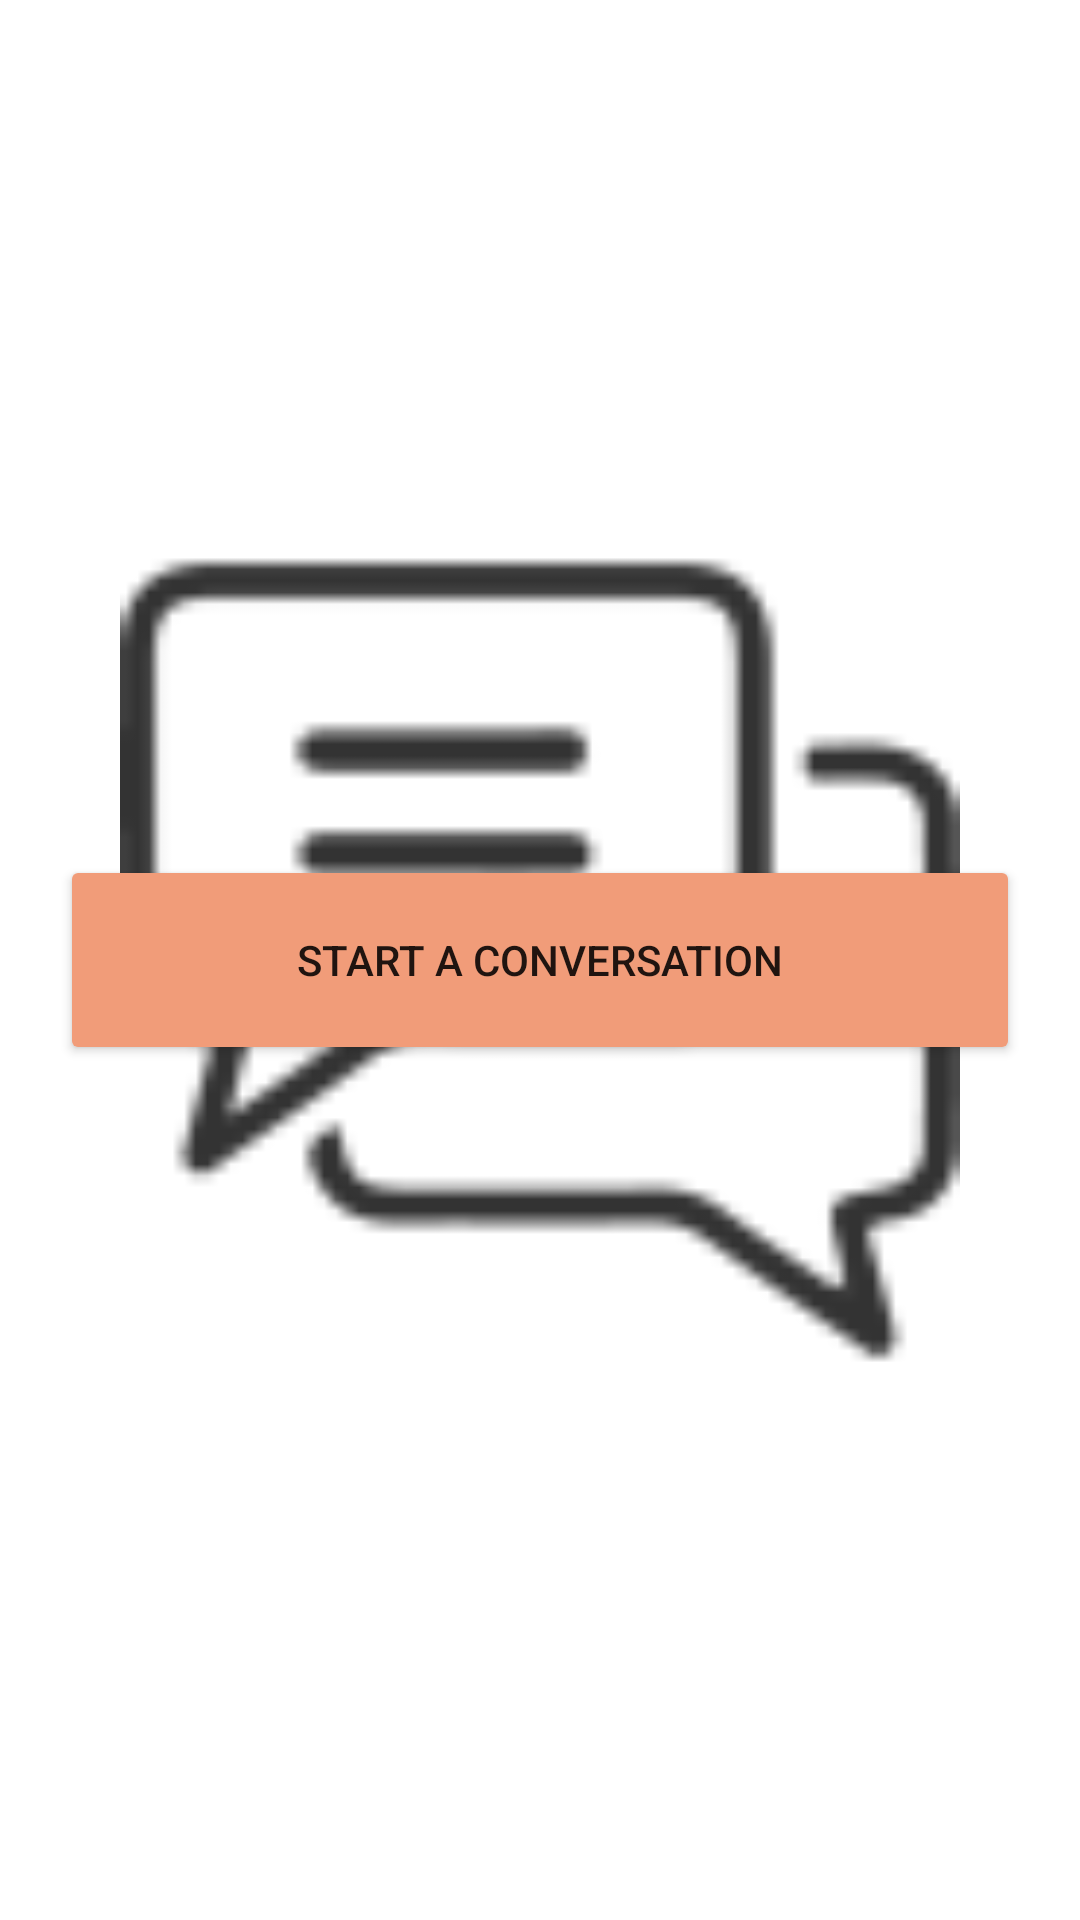

Write the Android layout XML for this screen, with the resource values it uses.
<!-- AndroidManifest.xml: application theme Theme.Eva -->
<!-- res/layout/fragment_mesages.xml -->
<?xml version="1.0" encoding="utf-8"?>
<FrameLayout xmlns:android="http://schemas.android.com/apk/res/android"
    xmlns:app="http://schemas.android.com/apk/res-auto"
    xmlns:tools="http://schemas.android.com/tools"
    android:layout_width="300dp"
    android:layout_height="400dp"
    tools:context=".mesages"
    android:layout_gravity="center_vertical"
    android:layout_margin="40dp">


    <ImageView
        android:layout_width="match_parent"
        android:layout_height="match_parent"
        android:src="@drawable/bg"
        android:padding="40dp">

    </ImageView>

    <Button
        android:layout_width="match_parent"
        android:layout_height="70dp"
        android:id="@+id/messagestart"
        android:layout_gravity="center_vertical"
        android:layout_marginLeft="20dp"
        android:layout_marginRight="20dp"
        android:backgroundTint="#F19C79"
        android:text="Start a conversation" />




</FrameLayout>
<!-- resources referenced by this layout -->
<resources>
  <!-- drawable bg: png bitmap (drawable-hdpi, 657 bytes) -->
  <style name="Theme.Eva" parent="Theme.MaterialComponents.DayNight.NoActionBar">
          
          <item name="colorPrimary">@color/purple_500</item>
          <item name="colorPrimaryVariant">@color/purple_700</item>
          <item name="colorOnPrimary">@color/white</item>
          
          <item name="colorSecondary">@color/teal_200</item>
          <item name="colorSecondaryVariant">@color/teal_700</item>
          <item name="colorOnSecondary">@color/black</item>
          
          <item name="android:statusBarColor" tools:targetApi="l">?attr/colorPrimaryVariant</item>
          
      </style>
  <color name="purple_500">#FF6200EE</color>
  <color name="purple_700">#FF3700B3</color>
  <color name="white">#FFFFFFFF</color>
  <color name="teal_200">#FF03DAC5</color>
  <color name="teal_700">#FF018786</color>
  <color name="black">#FF000000</color>
</resources>
